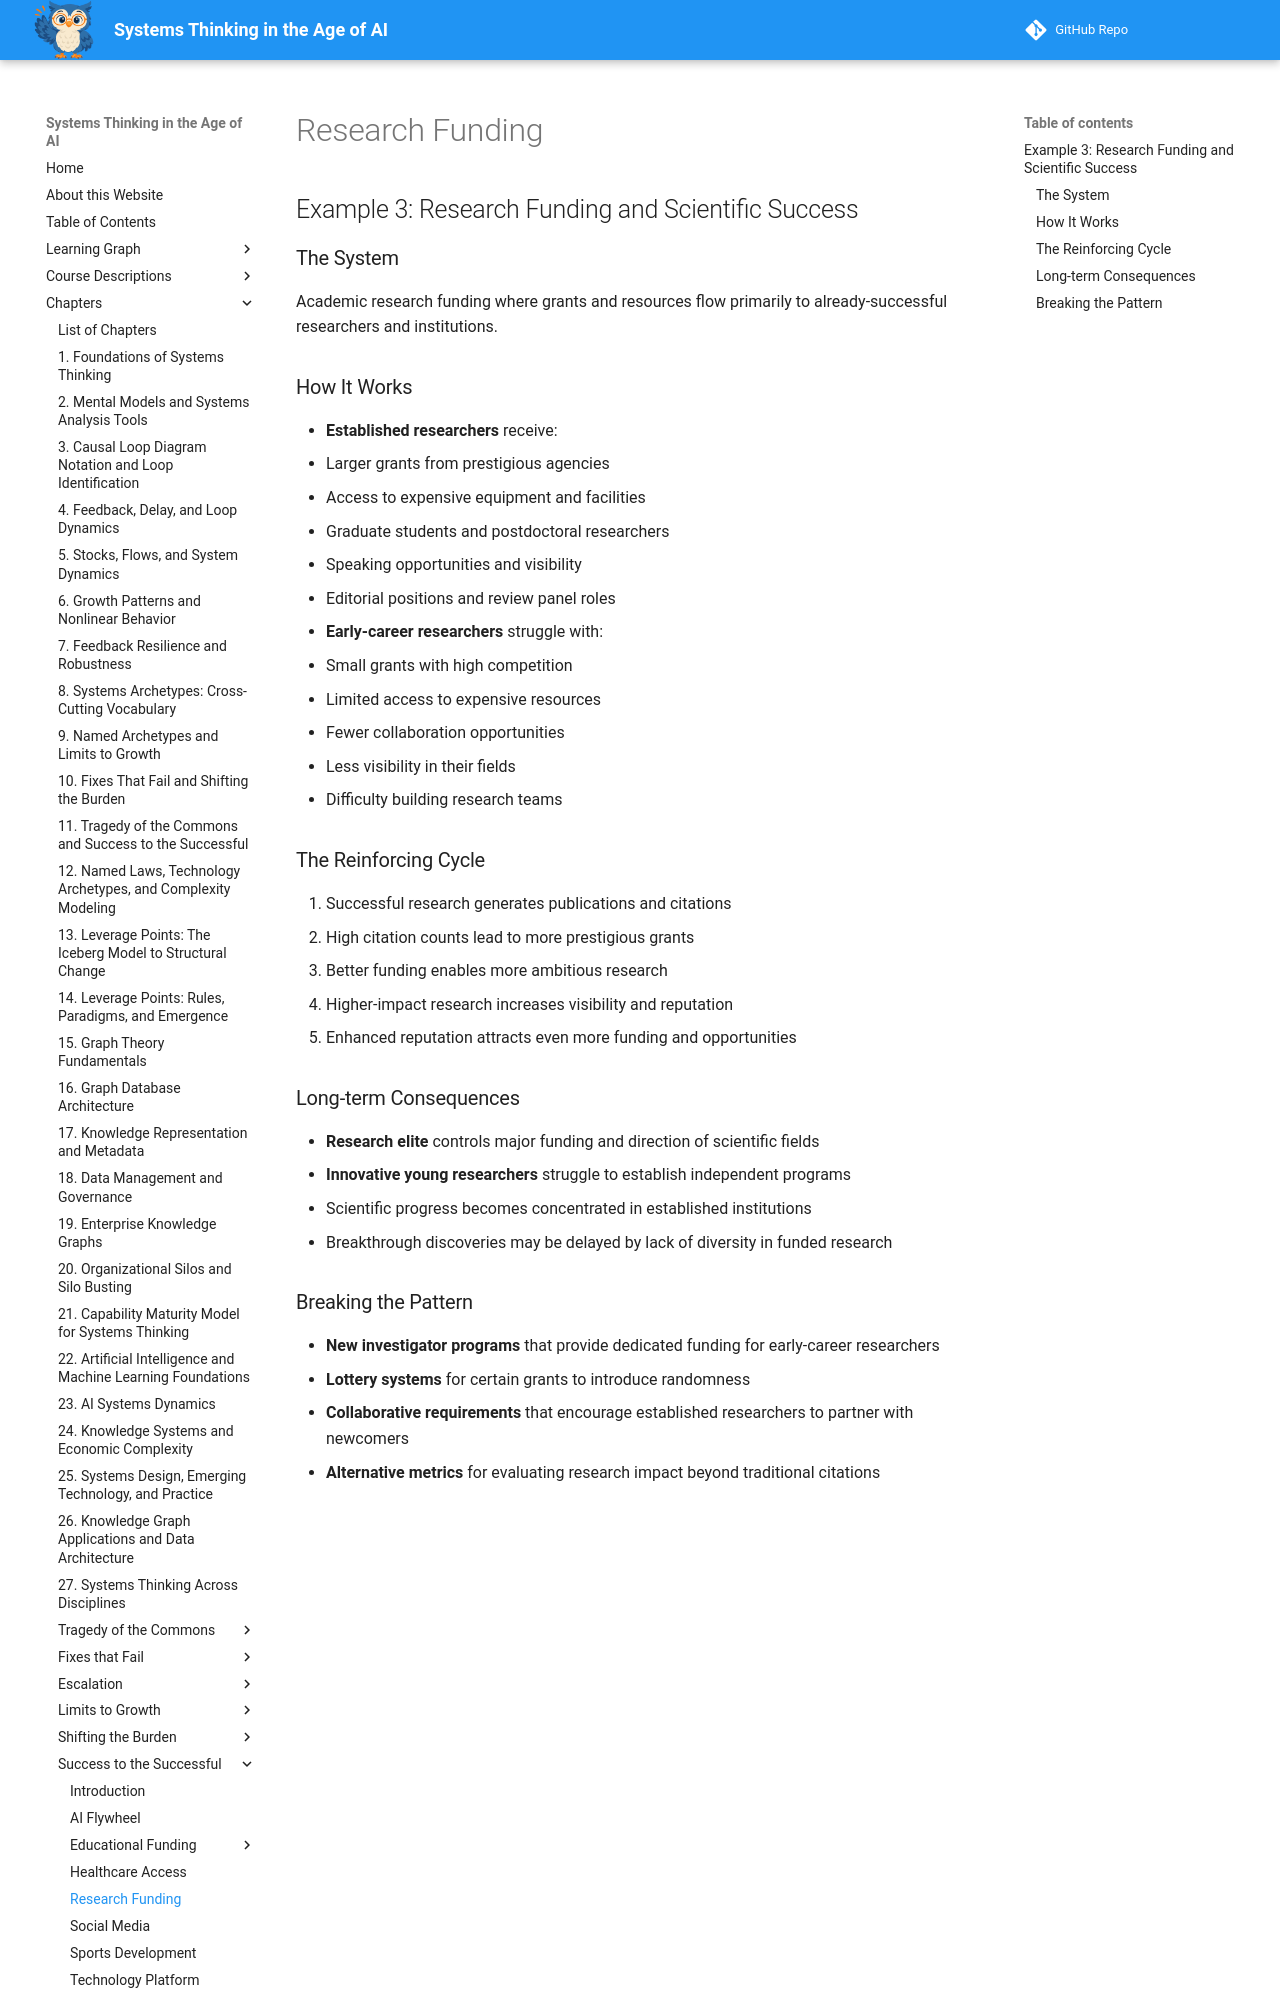

repository: dmccreary/systems-thinking · page: archetypes/success-to-the-successful/research-funding/index.html · generator: mkdocs

## Example 3: Research Funding and Scientific Success

### The System
Academic research funding where grants and resources flow primarily to already-successful researchers and institutions.

### How It Works
- **Established researchers** receive:
  - Larger grants from prestigious agencies
  - Access to expensive equipment and facilities
  - Graduate students and postdoctoral researchers
  - Speaking opportunities and visibility
  - Editorial positions and review panel roles

- **Early-career researchers** struggle with:
  - Small grants with high competition
  - Limited access to expensive resources
  - Fewer collaboration opportunities
  - Less visibility in their fields
  - Difficulty building research teams

### The Reinforcing Cycle
1. Successful research generates publications and citations
2. High citation counts lead to more prestigious grants
3. Better funding enables more ambitious research
4. Higher-impact research increases visibility and reputation
5. Enhanced reputation attracts even more funding and opportunities
